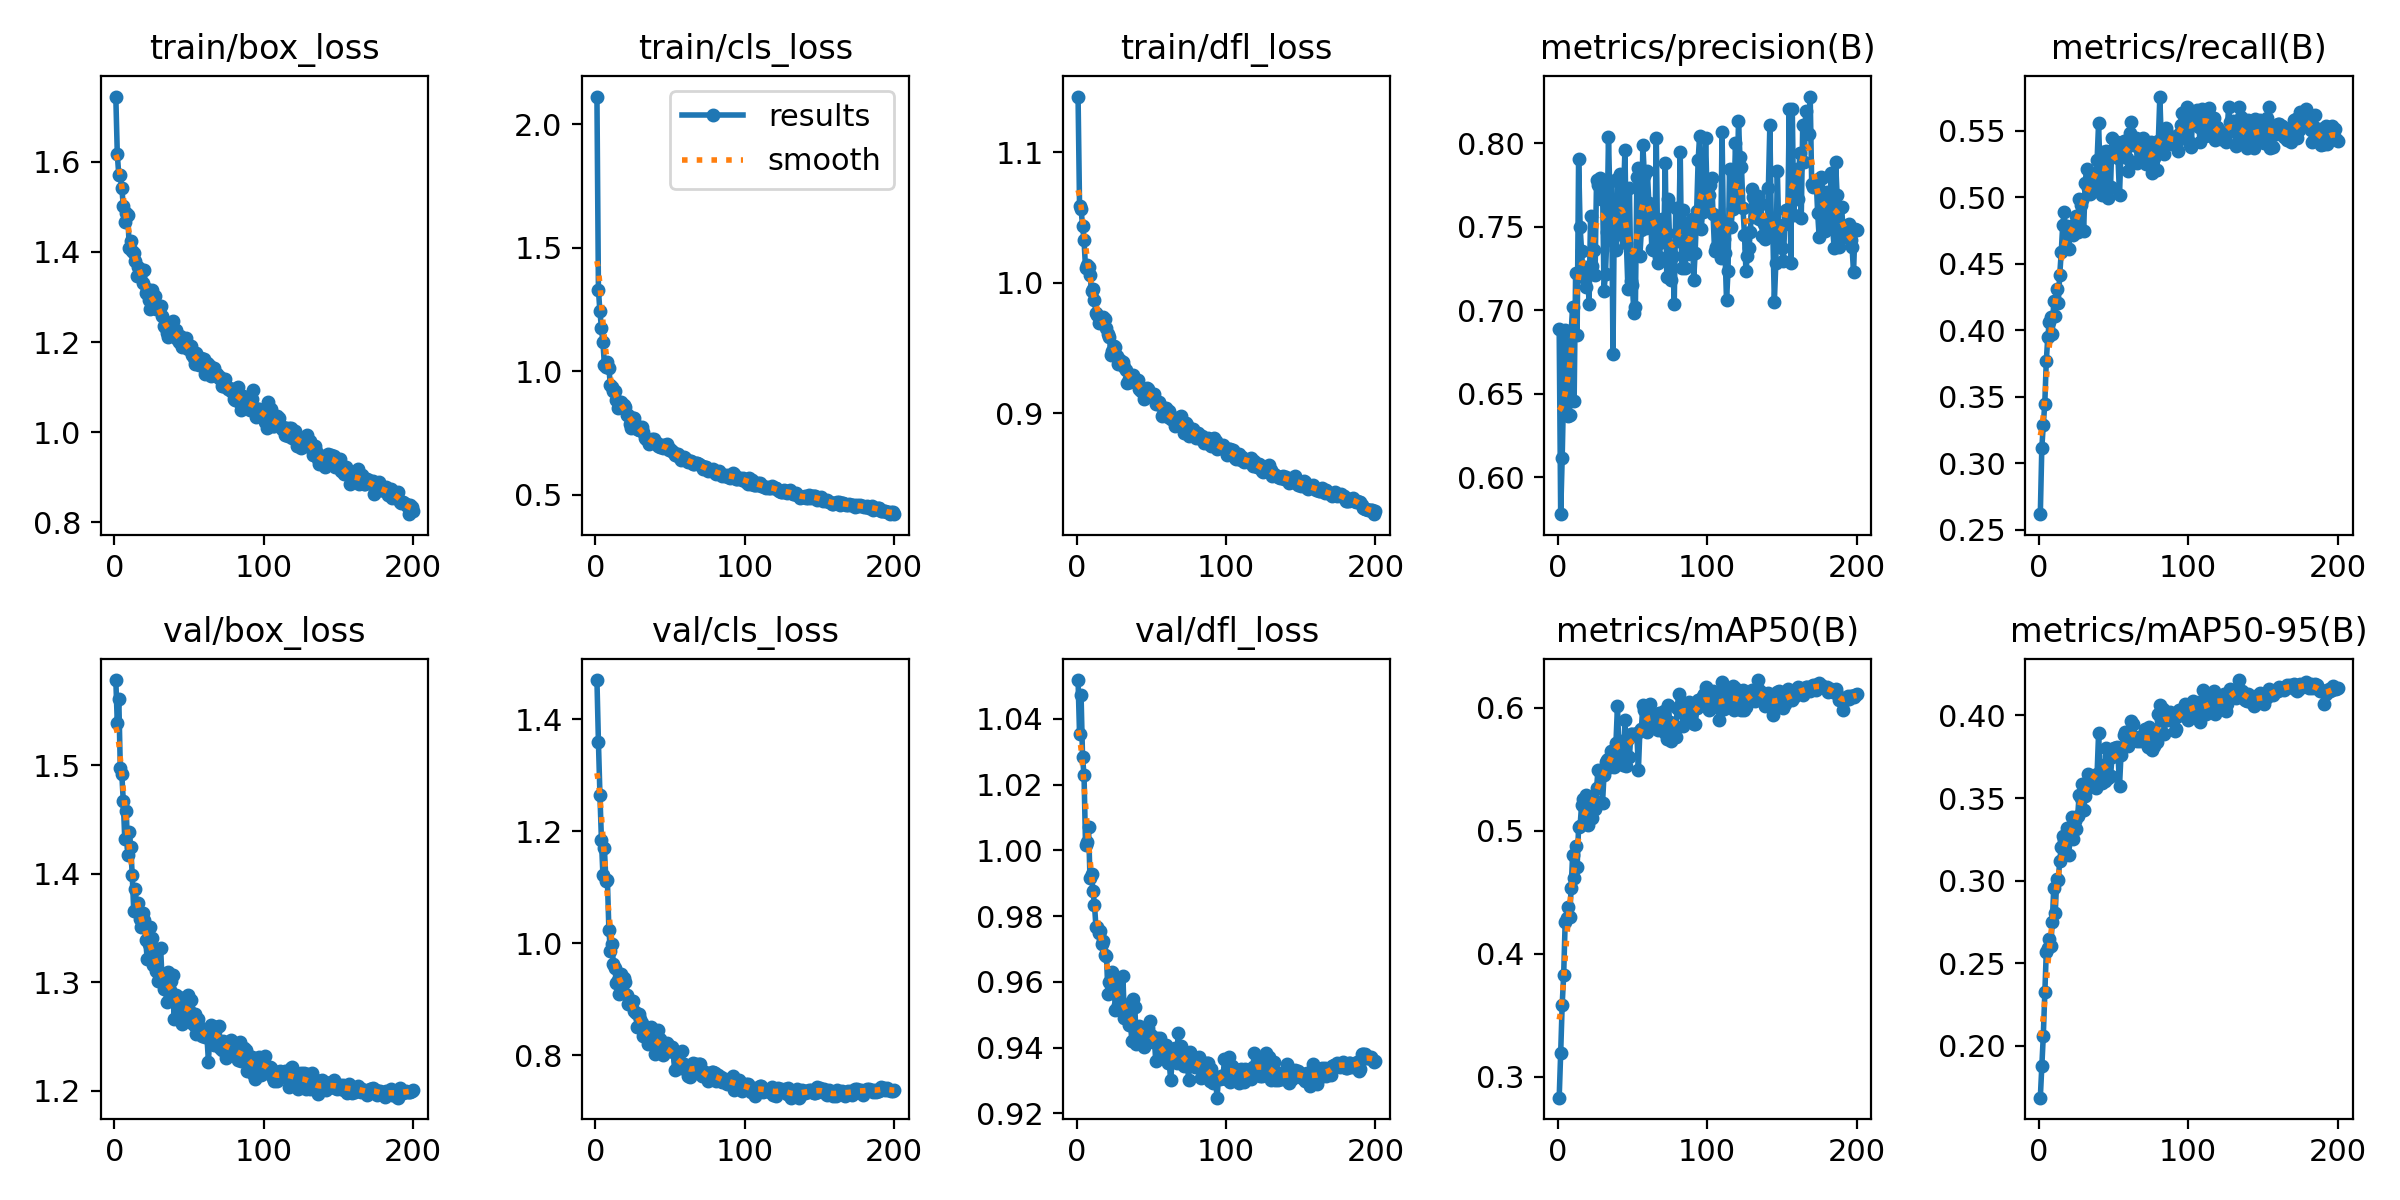

The file beside this chart, header and first rows:
epoch, time, train/box_loss, train/cls_loss, train/dfl_loss, metrics/precision(B), metrics/recall(B), metrics/mAP50(B), metrics/mAP50-95(B), val/box_loss, val/cls_loss, val/dfl_loss, lr/pg0, lr/pg1, lr/pg2
1, 67.3, 1.745, 2.113, 1.143, 0.6887, 0.2616, 0.2831, 0.1687, 1.579, 1.47, 1.052, 0.000166, 0.000166, 0.000166
2, 125.1, 1.616, 1.33, 1.059, 0.578, 0.3113, 0.3193, 0.1878, 1.539, 1.359, 1.035, 0.0003311, 0.0003311, 0.0003311
3, 182.5, 1.57, 1.242, 1.057, 0.6115, 0.3288, 0.3585, 0.2062, 1.561, 1.266, 1.047, 0.0004944, 0.0004944, 0.0004944
4, 240.9, 1.569, 1.176, 1.044, 0.6537, 0.3447, 0.3828, 0.2325, 1.498, 1.185, 1.028, 0.0004926, 0.0004926, 0.0004926
5, 297.4, 1.541, 1.118, 1.033, 0.6885, 0.3767, 0.4256, 0.257, 1.493, 1.123, 1.023, 0.0004901, 0.0004901, 0.0004901
6, 356.4, 1.503, 1.027, 1.011, 0.6566, 0.3946, 0.4294, 0.2593, 1.467, 1.169, 1.002, 0.0004876, 0.0004876, 0.0004876
7, 411.8, 1.466, 1.018, 1.013, 0.6369, 0.4063, 0.4384, 0.2647, 1.432, 1.111, 1.003, 0.0004852, 0.0004852, 0.0004852
8, 469.3, 1.486, 1.037, 1.012, 0.6374, 0.4101, 0.4298, 0.2604, 1.458, 1.113, 1.007, 0.0004827, 0.0004827, 0.0004827
9, 525.6, 1.483, 1.012, 1.006, 0.6868, 0.3969, 0.4531, 0.2751, 1.418, 1.024, 0.9915, 0.0004802, 0.0004802, 0.0004802
10, 582.1, 1.409, 0.943, 0.9936, 0.7022, 0.4217, 0.4804, 0.2956, 1.438, 0.9871, 0.9927, 0.0004777, 0.0004777, 0.0004777
11, 640.9, 1.425, 0.9353, 0.9952, 0.6458, 0.4105, 0.4615, 0.2806, 1.425, 0.9982, 0.9876, 0.0004752, 0.0004752, 0.0004752
12, 699.5, 1.402, 0.9216, 0.9865, 0.7225, 0.4306, 0.4877, 0.3007, 1.399, 0.9636, 0.9833, 0.0004728, 0.0004728, 0.0004728
13, 758.9, 1.397, 0.918, 0.9768, 0.6853, 0.4203, 0.4702, 0.3006, 1.366, 0.9551, 0.9766, 0.0004703, 0.0004703, 0.0004703
14, 816.7, 1.38, 0.8815, 0.975, 0.7903, 0.4415, 0.5033, 0.3118, 1.386, 0.9298, 0.9766, 0.0004678, 0.0004678, 0.0004678
15, 873.5, 1.347, 0.8516, 0.9695, 0.7501, 0.4585, 0.5042, 0.3206, 1.368, 0.9343, 0.9748, 0.0004654, 0.0004654, 0.0004654
16, 930.7, 1.365, 0.8595, 0.9729, 0.7355, 0.479, 0.5208, 0.3272, 1.373, 0.9101, 0.9755, 0.0004629, 0.0004629, 0.0004629
17, 987.9, 1.363, 0.8752, 0.9705, 0.7198, 0.4891, 0.5261, 0.3249, 1.358, 0.9449, 0.9714, 0.0004604, 0.0004604, 0.0004604
18, 1045, 1.355, 0.8633, 0.9736, 0.7258, 0.4629, 0.5086, 0.3254, 1.351, 0.9218, 0.9725, 0.0004579, 0.0004579, 0.0004579
19, 1110, 1.332, 0.8631, 0.9721, 0.7137, 0.4782, 0.5294, 0.3316, 1.364, 0.939, 0.9682, 0.0004554, 0.0004554, 0.0004554
20, 1170, 1.359, 0.8541, 0.9654, 0.7251, 0.4609, 0.505, 0.3158, 1.358, 0.9311, 0.968, 0.000453, 0.000453, 0.000453
21, 1227, 1.309, 0.8217, 0.9608, 0.7041, 0.4774, 0.5177, 0.326, 1.339, 0.9072, 0.9564, 0.0004505, 0.0004505, 0.0004505
22, 1283, 1.318, 0.8214, 0.9587, 0.7566, 0.4726, 0.5269, 0.3388, 1.322, 0.8919, 0.96, 0.000448, 0.000448, 0.000448
23, 1339, 1.292, 0.7862, 0.9445, 0.7268, 0.4715, 0.5107, 0.3254, 1.336, 0.8914, 0.9592, 0.0004456, 0.0004456, 0.0004456
24, 1396, 1.274, 0.7707, 0.9478, 0.7364, 0.4801, 0.5246, 0.3364, 1.351, 0.8911, 0.9631, 0.0004431, 0.0004431, 0.0004431
25, 1455, 1.316, 0.8108, 0.9513, 0.7214, 0.4858, 0.5178, 0.3314, 1.341, 0.8962, 0.9594, 0.0004406, 0.0004406, 0.0004406
26, 1511, 1.293, 0.8114, 0.9506, 0.7779, 0.474, 0.5343, 0.3391, 1.316, 0.8788, 0.9513, 0.0004381, 0.0004381, 0.0004381
27, 1570, 1.301, 0.7827, 0.9438, 0.7751, 0.4986, 0.5494, 0.3518, 1.327, 0.8762, 0.9576, 0.0004356, 0.0004356, 0.0004356
28, 1626, 1.273, 0.7647, 0.9375, 0.7794, 0.4938, 0.5481, 0.3499, 1.311, 0.8498, 0.9529, 0.0004332, 0.0004332, 0.0004332
29, 1682, 1.28, 0.7623, 0.9405, 0.7667, 0.498, 0.5457, 0.3587, 1.302, 0.8742, 0.9541, 0.0004307, 0.0004307, 0.0004307
30, 1740, 1.281, 0.7631, 0.9387, 0.7751, 0.4743, 0.5225, 0.3427, 1.308, 0.8643, 0.9535, 0.0004282, 0.0004282, 0.0004282
31, 1798, 1.28, 0.7759, 0.9391, 0.7117, 0.5106, 0.5453, 0.3516, 1.332, 0.8574, 0.9617, 0.0004258, 0.0004258, 0.0004258
32, 1856, 1.258, 0.7524, 0.9353, 0.722, 0.5215, 0.556, 0.36, 1.301, 0.8349, 0.9489, 0.0004233, 0.0004233, 0.0004233
33, 1915, 1.236, 0.7305, 0.933, 0.747, 0.507, 0.5577, 0.3645, 1.294, 0.8439, 0.9515, 0.0004208, 0.0004208, 0.0004208
34, 1974, 1.233, 0.724, 0.923, 0.8036, 0.5026, 0.5581, 0.3569, 1.303, 0.8378, 0.9506, 0.0004183, 0.0004183, 0.0004183
35, 2033, 1.22, 0.7257, 0.9259, 0.7655, 0.5087, 0.5515, 0.3621, 1.282, 0.8199, 0.9469, 0.0004158, 0.0004158, 0.0004158
36, 2090, 1.211, 0.7064, 0.9241, 0.7773, 0.5072, 0.5652, 0.3625, 1.31, 0.8367, 0.948, 0.0004134, 0.0004134, 0.0004134
37, 2146, 1.219, 0.7173, 0.9276, 0.6739, 0.5136, 0.5608, 0.3592, 1.293, 0.851, 0.9419, 0.0004109, 0.0004109, 0.0004109
38, 2206, 1.225, 0.7241, 0.929, 0.7661, 0.5087, 0.5515, 0.3562, 1.301, 0.8351, 0.9546, 0.0004084, 0.0004084, 0.0004084
39, 2266, 1.246, 0.7239, 0.9238, 0.7361, 0.5278, 0.5716, 0.3648, 1.307, 0.8298, 0.9523, 0.0004059, 0.0004059, 0.0004059
40, 2325, 1.229, 0.7105, 0.9238, 0.7788, 0.5556, 0.6012, 0.3891, 1.267, 0.803, 0.941, 0.0004035, 0.0004035, 0.0004035
41, 2382, 1.226, 0.7094, 0.9257, 0.7664, 0.5185, 0.5654, 0.3646, 1.288, 0.8185, 0.9453, 0.000401, 0.000401, 0.000401
42, 2440, 1.207, 0.6974, 0.9187, 0.7817, 0.5016, 0.5589, 0.3594, 1.285, 0.8445, 0.9467, 0.0003985, 0.0003985, 0.0003985
43, 2498, 1.2, 0.6919, 0.9167, 0.7454, 0.5336, 0.5727, 0.3702, 1.287, 0.8295, 0.9439, 0.0003961, 0.0003961, 0.0003961
44, 2555, 1.214, 0.7002, 0.919, 0.7668, 0.5103, 0.5537, 0.3604, 1.275, 0.823, 0.9448, 0.0003936, 0.0003936, 0.0003936
45, 2612, 1.188, 0.6881, 0.9106, 0.7961, 0.5347, 0.5899, 0.3805, 1.262, 0.8001, 0.9402, 0.0003911, 0.0003911, 0.0003911
46, 2671, 1.209, 0.7016, 0.9122, 0.74, 0.4996, 0.5528, 0.3624, 1.268, 0.8039, 0.9431, 0.0003886, 0.0003886, 0.0003886
47, 2727, 1.19, 0.694, 0.919, 0.7129, 0.5325, 0.5745, 0.3752, 1.28, 0.8072, 0.9457, 0.0003861, 0.0003861, 0.0003861
48, 2784, 1.208, 0.7053, 0.9184, 0.7735, 0.5076, 0.5601, 0.3631, 1.28, 0.8224, 0.9459, 0.0003837, 0.0003837, 0.0003837
49, 2841, 1.186, 0.6814, 0.9134, 0.7176, 0.5444, 0.5782, 0.375, 1.288, 0.8173, 0.9482, 0.0003812, 0.0003812, 0.0003812
50, 2898, 1.189, 0.6846, 0.9142, 0.7154, 0.5319, 0.5785, 0.3802, 1.275, 0.8114, 0.9439, 0.0003787, 0.0003787, 0.0003787
51, 2957, 1.19, 0.6761, 0.9128, 0.6982, 0.5376, 0.5776, 0.3802, 1.283, 0.8144, 0.9418, 0.0003763, 0.0003763, 0.0003763
52, 3014, 1.172, 0.6727, 0.915, 0.7023, 0.5416, 0.5776, 0.3806, 1.263, 0.8059, 0.943, 0.0003738, 0.0003738, 0.0003738
53, 3071, 1.164, 0.6588, 0.9073, 0.78, 0.5294, 0.5791, 0.3766, 1.261, 0.7748, 0.9359, 0.0003713, 0.0003713, 0.0003713
54, 3131, 1.151, 0.6647, 0.9082, 0.785, 0.5018, 0.549, 0.3572, 1.271, 0.803, 0.9429, 0.0003688, 0.0003688, 0.0003688
55, 3189, 1.175, 0.6647, 0.9087, 0.7326, 0.5342, 0.5809, 0.3761, 1.253, 0.7926, 0.9409, 0.0003663, 0.0003663, 0.0003663
56, 3249, 1.155, 0.6542, 0.9064, 0.7481, 0.5339, 0.5825, 0.3801, 1.266, 0.7818, 0.943, 0.0003639, 0.0003639, 0.0003639
57, 3306, 1.15, 0.6411, 0.898, 0.7989, 0.542, 0.6019, 0.3884, 1.259, 0.7775, 0.9374, 0.0003614, 0.0003614, 0.0003614
58, 3365, 1.165, 0.6502, 0.8986, 0.7807, 0.5396, 0.5979, 0.3899, 1.258, 0.8074, 0.9399, 0.0003589, 0.0003589, 0.0003589
59, 3424, 1.155, 0.6513, 0.9019, 0.7496, 0.5293, 0.5826, 0.3835, 1.251, 0.7843, 0.9378, 0.0003565, 0.0003565, 0.0003565
60, 3483, 1.162, 0.6493, 0.9037, 0.7833, 0.5195, 0.58, 0.3813, 1.256, 0.7803, 0.9409, 0.000354, 0.000354, 0.000354
... 140 more rows
